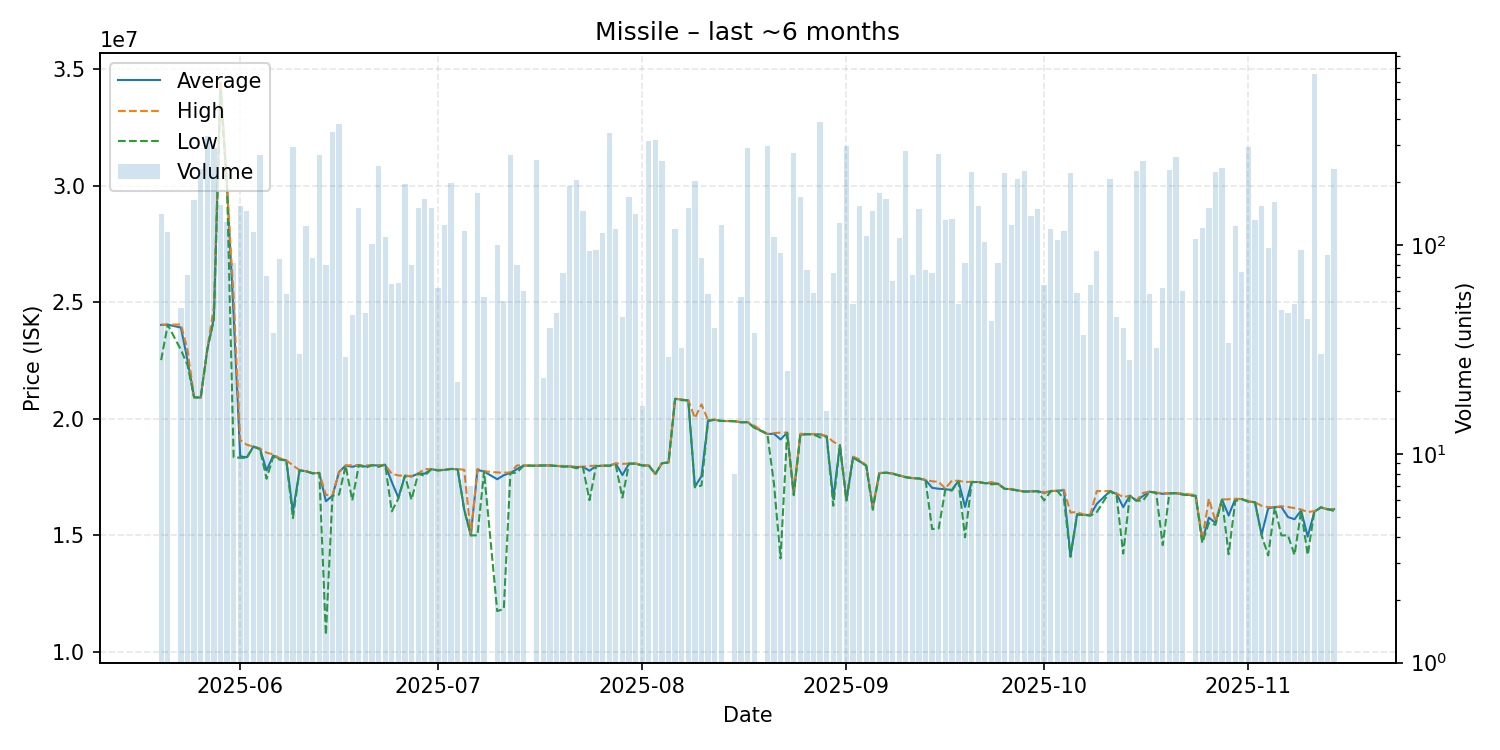

The data file committed next to this chart (first rows):
date, average, highest, lowest, order_count, volume
2025-05-20, 24030000, 24040000, 22520000, 8, 140
2025-05-21, 24040000, 24040000, 24040000, 9, 115
2025-05-23, 23917000, 24050000, 22960000, 5, 50
2025-05-24, 22515556, 22960000, 22310000, 7, 72
2025-05-25, 20930000, 20930000, 20920000, 15, 164
2025-05-26, 20910000, 20910000, 20910000, 10, 231
2025-05-27, 22970000, 22970000, 22970000, 29, 331
2025-05-28, 24320000, 24810000, 24250000, 28, 291
2025-05-29, 34420000, 34510000, 33990000, 24, 156
2025-05-30, 29950000, 29960000, 29940000, 16, 129
2025-05-31, 24463293, 25190000, 18350000, 9, 82
2025-06-01, 18390000, 19090000, 18330000, 20, 153
2025-06-02, 18350000, 18890000, 18320000, 19, 145
2025-06-03, 18810000, 18810000, 18810000, 11, 115
2025-06-04, 18720000, 18720000, 18690000, 10, 270
2025-06-05, 17785211, 18550000, 17430000, 11, 71
2025-06-06, 18424211, 18475000, 18370000, 7, 38
2025-06-07, 18286977, 18310000, 18250000, 7, 86
2025-06-08, 18212759, 18220000, 18210000, 8, 58
2025-06-09, 16010000, 18000000, 15740000, 19, 295
2025-06-10, 17792667, 17800000, 17790000, 4, 30
2025-06-11, 17750000, 17750000, 17750000, 10, 123
2025-06-12, 17661954, 17670000, 17660000, 8, 87
2025-06-13, 17680000, 17680000, 17680000, 9, 270
2025-06-14, 16463500, 16740000, 10730000, 7, 80
2025-06-15, 16700000, 16700000, 16700000, 12, 347
2025-06-16, 17720000, 17720000, 16750000, 12, 381
2025-06-17, 17994828, 18000000, 17990000, 2, 29
2025-06-18, 17942174, 18010000, 16500000, 7, 46
2025-06-19, 18010000, 18010000, 18010000, 11, 151
2025-06-20, 17952766, 18000000, 17900000, 8, 47
2025-06-21, 18010000, 18010000, 18010000, 6, 101
2025-06-22, 18000000, 18010000, 17940000, 17, 239
2025-06-23, 18030000, 18030000, 18030000, 6, 109
2025-06-24, 17288923, 17640000, 16030000, 7, 65
2025-06-25, 16618030, 17570000, 16580000, 8, 66
2025-06-26, 17560000, 17560000, 17560000, 10, 195
2025-06-27, 17524500, 17550000, 16530000, 8, 80
2025-06-28, 17650000, 17650000, 17650000, 9, 150
2025-06-29, 17650000, 17850000, 17550000, 8, 165
2025-06-30, 17840000, 17840000, 17840000, 14, 151
2025-07-01, 17795484, 17810000, 17780000, 7, 62
2025-07-02, 17810000, 17810000, 17810000, 13, 124
2025-07-03, 17850000, 17850000, 17850000, 7, 198
2025-07-04, 17831818, 17850000, 17830000, 4, 22
2025-07-05, 16100000, 17810000, 16080000, 10, 117
2025-07-06, 15000000, 15000000, 15000000, 1, 7
2025-07-07, 17810000, 17850000, 15000000, 8, 177
2025-07-08, 17740714, 17750000, 17740000, 6, 56
2025-07-10, 17408400, 17700000, 11750000, 9, 100
2025-07-11, 17582037, 17690000, 11840000, 6, 54
2025-07-12, 17680000, 17700000, 17660000, 8, 270
2025-07-13, 17842500, 18000000, 17700000, 4, 80
2025-07-14, 17995167, 18000000, 17990000, 5, 60
2025-07-16, 17990000, 17990000, 17990000, 8, 255
2025-07-17, 18000000, 18000000, 18000000, 2, 23
2025-07-18, 18000000, 18000000, 18000000, 3, 40
2025-07-19, 17980000, 17980000, 17980000, 2, 47
2025-07-20, 17954110, 17980000, 17950000, 3, 73
2025-07-21, 17960000, 17960000, 17960000, 10, 192
... 112 more rows
